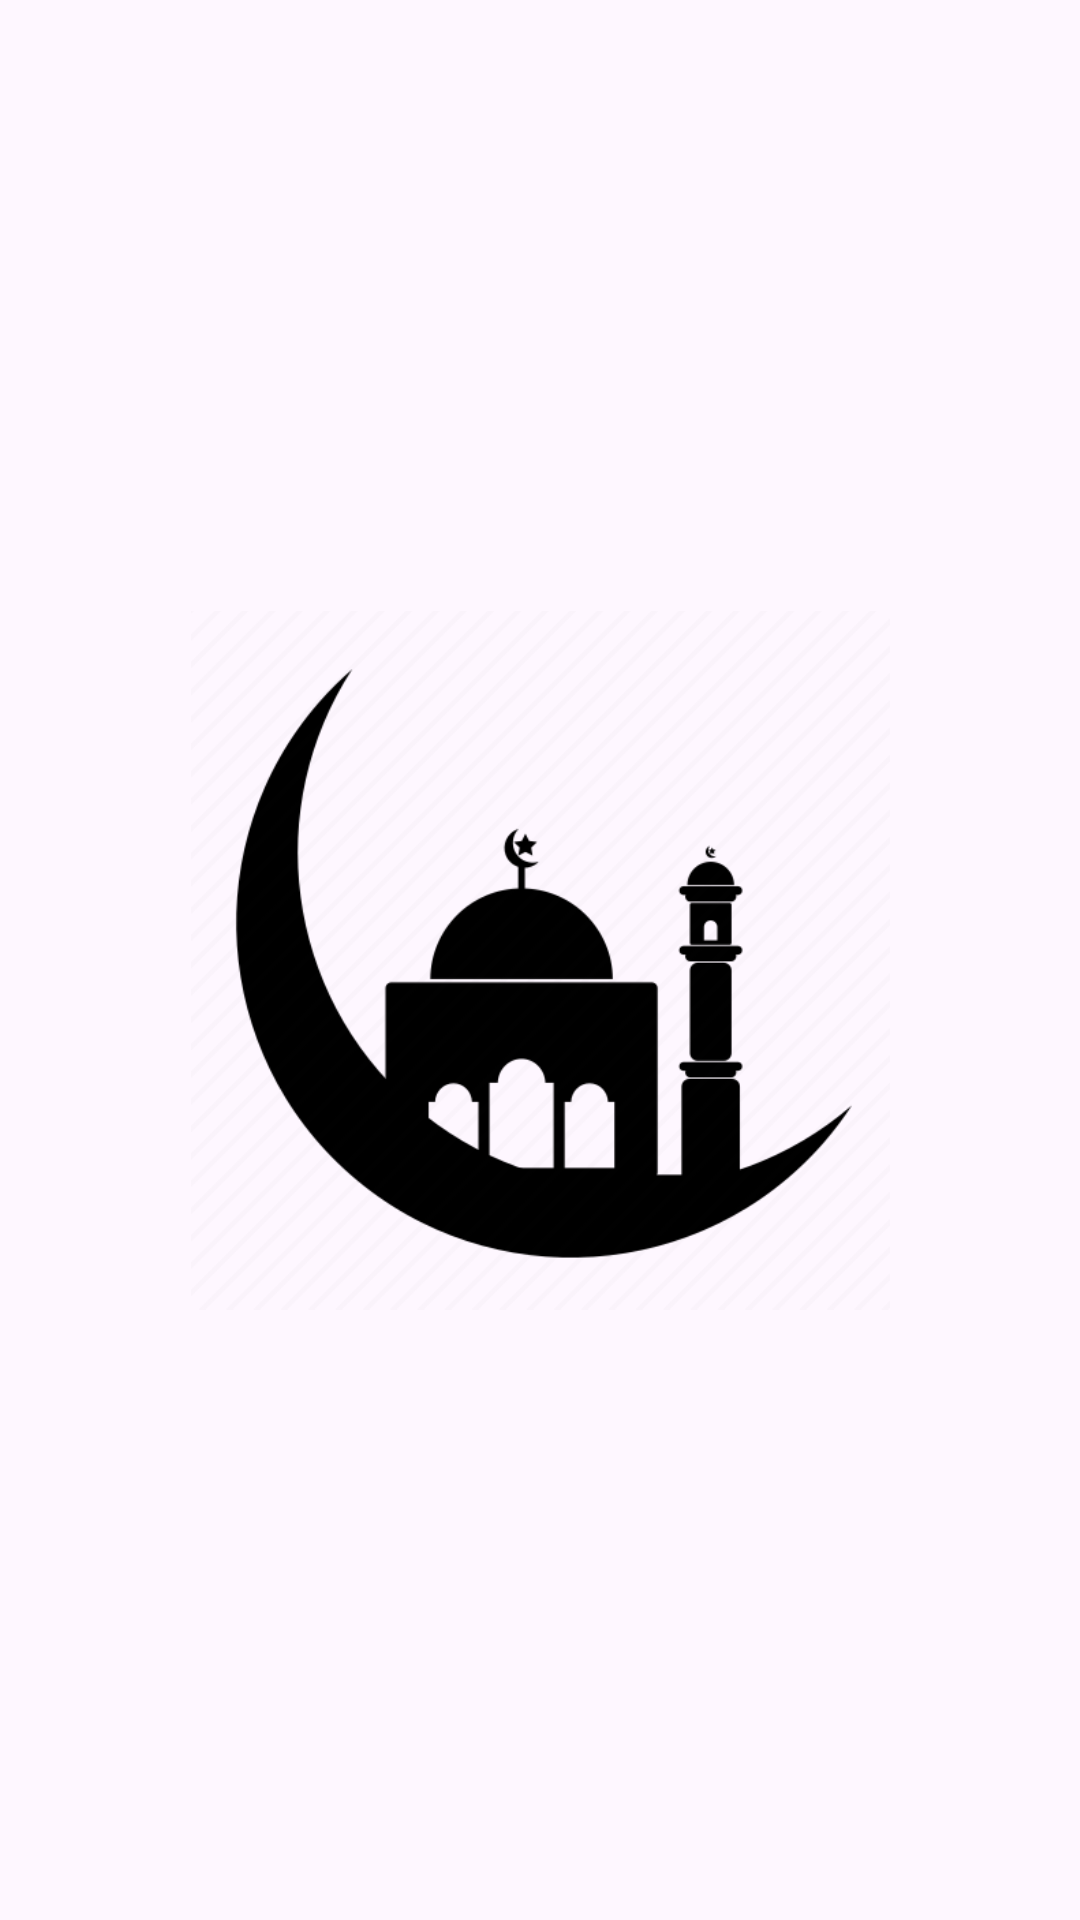

Android layout source for this screen:
<!-- AndroidManifest.xml: application theme Theme.ZikirCounter -->
<!-- res/layout/activity_main.xml -->
<?xml version="1.0" encoding="utf-8"?>
<androidx.constraintlayout.widget.ConstraintLayout xmlns:android="http://schemas.android.com/apk/res/android"
    xmlns:app="http://schemas.android.com/apk/res-auto"
    xmlns:tools="http://schemas.android.com/tools"
    android:layout_width="match_parent"
    android:layout_height="match_parent"
    android:layout_gravity="center"
    tools:context=".MainActivity">


    <ImageView
        android:id="@+id/MosqueLogo"
        android:layout_width="233dp"
        android:layout_height="0dp"
        app:layout_constraintBottom_toBottomOf="parent"
        app:layout_constraintEnd_toEndOf="parent"
        app:layout_constraintStart_toStartOf="parent"
        app:layout_constraintTop_toTopOf="parent"
        app:srcCompat="@drawable/mosque_logo" />


</androidx.constraintlayout.widget.ConstraintLayout>
<!-- resources referenced by this layout -->
<resources>
  <!-- drawable mosque_logo: png bitmap (drawable, 21767 bytes) -->
  <style name="Theme.ZikirCounter" parent="Base.Theme.ZikirCounter" />
  <style name="Base.Theme.ZikirCounter" parent="Theme.Material3.DayNight.NoActionBar">
          
          
      </style>
</resources>
